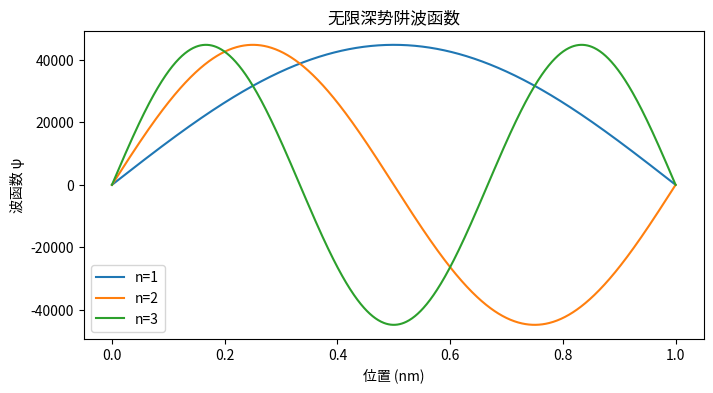

The script that saved this image:
import math

# 玻尔模型：计算氢原子电子能级
def bohr_energy(n):
    E0 = -13.6  # eV
    return E0 / n**2

# 计算能级跃迁能量
def transition_energy(n1, n2):
    return abs(bohr_energy(n2) - bohr_energy(n1))

# 根据能量计算光波长 (nm)
def energy_to_wavelength(energy_eV):
    h = 4.135667696e-15  # eV·s
    c = 2.99792458e8  # m/s
    wavelength_m = (h * c) / energy_eV
    return wavelength_m * 1e9  # nm

n1, n2 = 3, 2
E = transition_energy(n1, n2)
wl = energy_to_wavelength(E)
print(f"电子从{n1}跃迁到{n2}，能量差={E:.2f} eV，波长={wl:.2f} nm")

import numpy as np
import matplotlib.pyplot as plt

# 无限深势阱波函数
def psi(n, x, L):
    return np.sqrt(2/L) * np.sin(n * np.pi * x / L)

L = 1e-9  # 势阱宽度1nm
x = np.linspace(0, L, 1000)

plt.figure(figsize=(8,4))
for n in range(1, 4):
    plt.plot(x * 1e9, psi(n, x, L), label=f"n={n}")

plt.title("无限深势阱波函数")
plt.xlabel("位置 (nm)")
plt.ylabel("波函数 ψ")
plt.legend()
plt.show()

# 不确定性原理估计
def uncertainty(delta_x):
    hbar = 1.0545718e-34  # J·s
    delta_p = hbar / (2 * delta_x)
    return delta_p

dx = 1e-10  # 0.1 nm位置不确定度
dp = uncertainty(dx)
print(f"位置不确定度={dx} m，对应动量不确定度≈{dp:.2e} kg·m/s")

class Atom:
    def __init__(self, symbol, protons, neutrons, electrons):
        self.symbol = symbol
        self.protons = protons
        self.neutrons = neutrons
        self.electrons = electrons

    def atomic_mass(self):
        return self.protons + self.neutrons

    def __repr__(self):
        return f"{self.symbol}: P={self.protons}, N={self.neutrons}, E={self.electrons}, Mass={self.atomic_mass()}"

# 示例同位素
carbon12 = Atom("C", 6, 6, 6)
carbon14 = Atom("C", 6, 8, 6)

print(carbon12)
print(carbon14)
